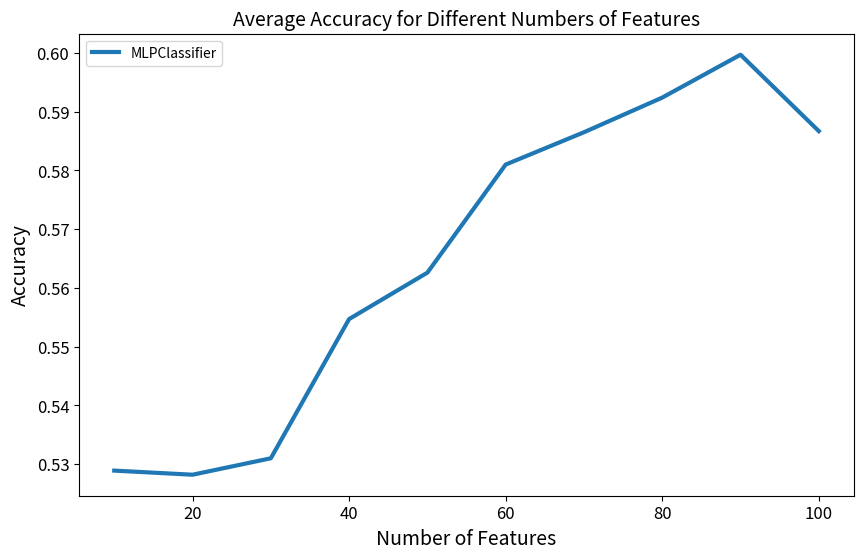

The matplotlib source for this figure:
import matplotlib.pyplot as plt

# accuracies derived from looping RFE runs with different numbers of retained features
# RFE estimator: RandomForestClassifier
# Classifier: MLPClassifier
# plot accuracies for different numbers of features
accuracies = [0.5289, 0.5282, 0.5310, 0.5547, 0.5626, 0.5810, 0.5865, 0.5924, 0.5997, 0.5867]
features = [10, 20, 30, 40, 50, 60, 70, 80, 90, 100]
plt.figure(figsize=(10, 6))
plt.plot(features, accuracies, label='MLPClassifier', linestyle='-', linewidth=3)
plt.xlabel("Number of Features", fontsize=14)
plt.ylabel("Accuracy", fontsize=14)
plt.xticks(fontsize=12)
plt.yticks(fontsize=12)
plt.legend()
plt.title("Average Accuracy for Different Numbers of Features", fontsize=14)
plt.show()
